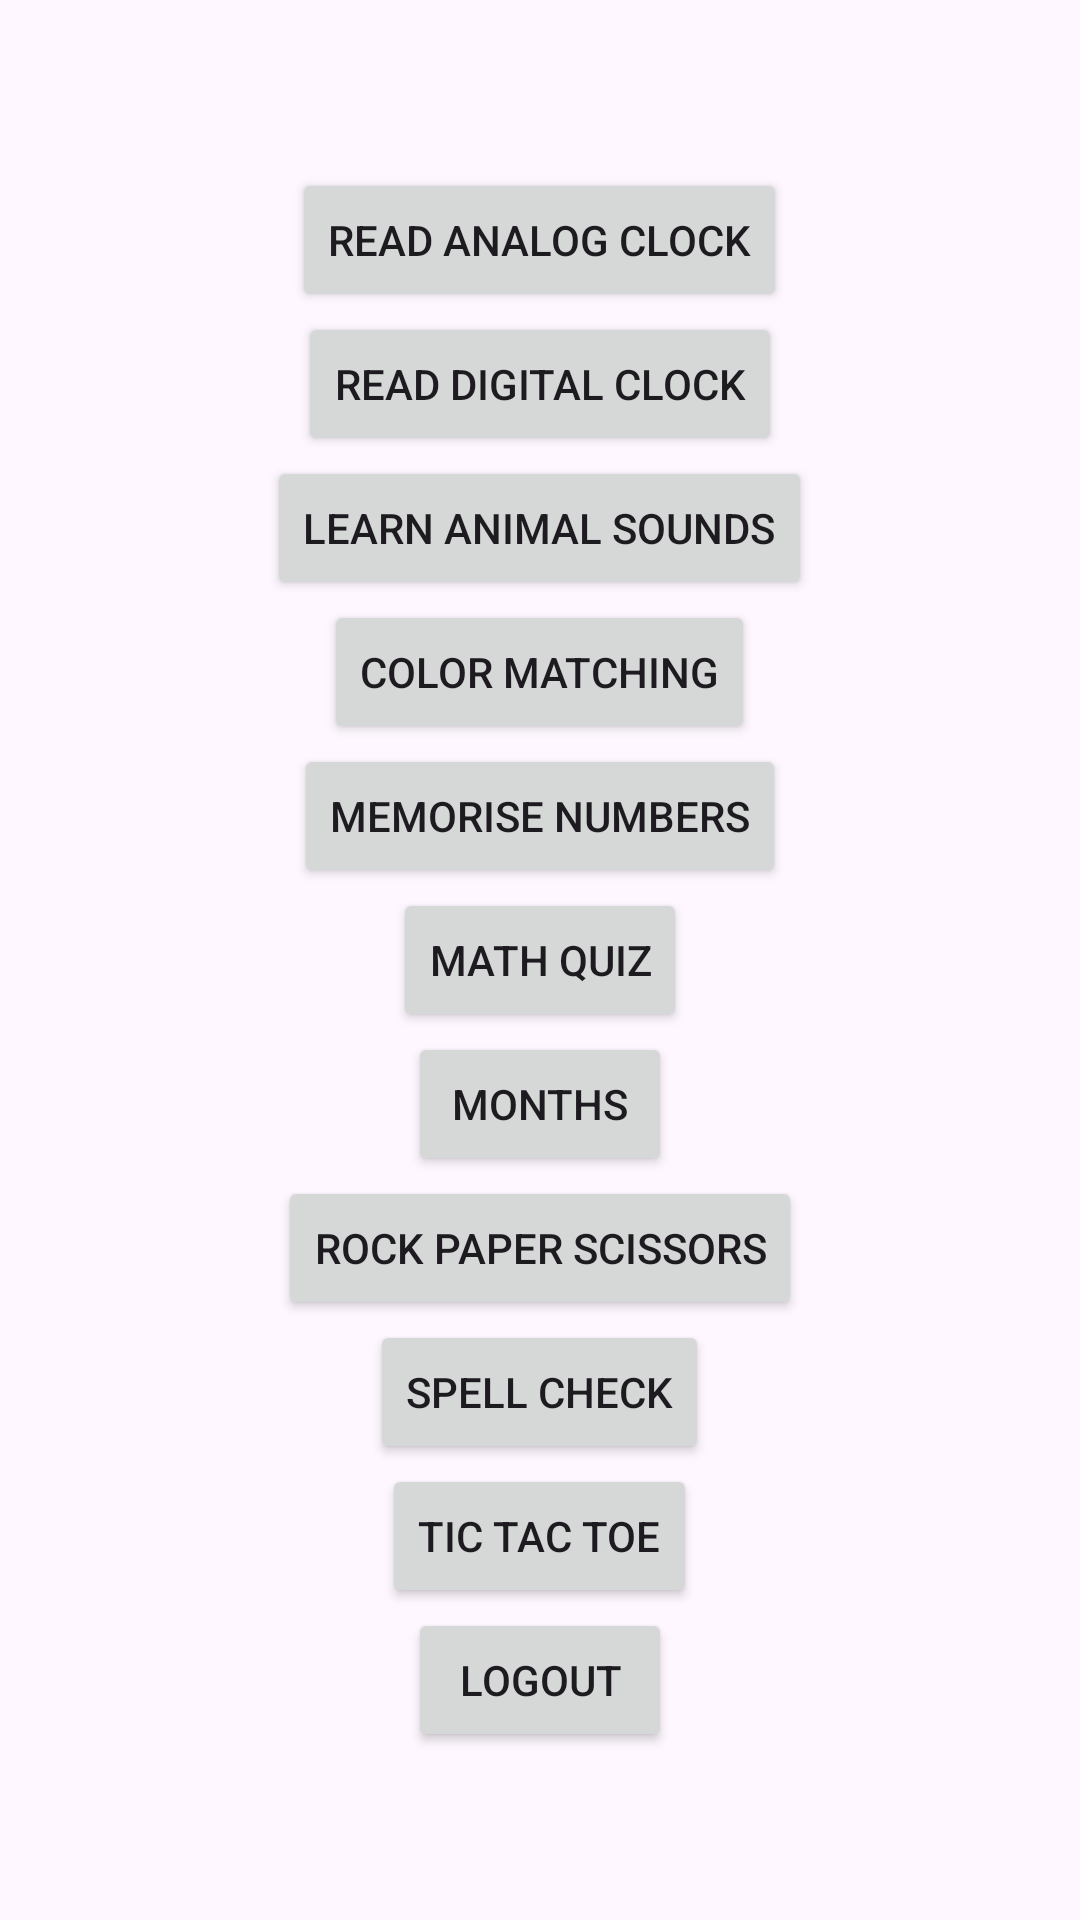

This screen was rendered from an Android layout file. Write that file and the resources it references.
<!-- AndroidManifest.xml: application theme Theme.Material3.Light -->
<!-- res/layout/activity_main.xml -->
<?xml version="1.0" encoding="utf-8"?>
<LinearLayout xmlns:android="http://schemas.android.com/apk/res/android"
    xmlns:app="http://schemas.android.com/apk/res-auto"
    xmlns:tools="http://schemas.android.com/tools"
    android:layout_width="match_parent"
    android:orientation="vertical"
    android:gravity="center"
    android:layout_height="match_parent"
    tools:context=".MainActivity">

    <Button
        android:id="@+id/analog_clock"
        android:text="Read Analog Clock"
        android:layout_width="wrap_content"
        android:layout_height="wrap_content"/>
    <Button
        android:id="@+id/digital_clock"
        android:text="Read Digital Clock"
        android:layout_width="wrap_content"
        android:layout_height="wrap_content"/>

    <Button
        android:id="@+id/animal_sounds"
        android:text="Learn animal sounds"
        android:layout_width="wrap_content"
        android:layout_height="wrap_content"/>

    <Button
        android:id="@+id/color_matching"
        android:text="Color Matching"
        android:layout_width="wrap_content"
        android:layout_height="wrap_content"/>

    <Button
        android:id="@+id/forward_numbers"
        android:text="Memorise Numbers"
        android:layout_width="wrap_content"
        android:layout_height="wrap_content"/>

    <Button
        android:id="@+id/math_quiz"
        android:text="Math Quiz"
        android:layout_width="wrap_content"
        android:layout_height="wrap_content"/>

    <Button
        android:id="@+id/months"
        android:text="Months"
        android:layout_width="wrap_content"
        android:layout_height="wrap_content"/>
    <Button
        android:id="@+id/rockpaperscissors"
        android:text="Rock Paper Scissors"
        android:layout_width="wrap_content"
        android:layout_height="wrap_content"/>
    <Button
        android:id="@+id/spell_check"
        android:text="Spell Check"
        android:layout_width="wrap_content"
        android:layout_height="wrap_content"/>
    <Button
        android:id="@+id/tictactoe"
        android:text="Tic Tac Toe"
        android:layout_width="wrap_content"
        android:layout_height="wrap_content"/>

    <Button
        android:id="@+id/logout"
        android:layout_width="wrap_content"
        android:layout_height="wrap_content"
        android:text="@string/logout" />


</LinearLayout>
<!-- resources referenced by this layout -->
<resources>
  <string name="logout">Logout</string>
</resources>
